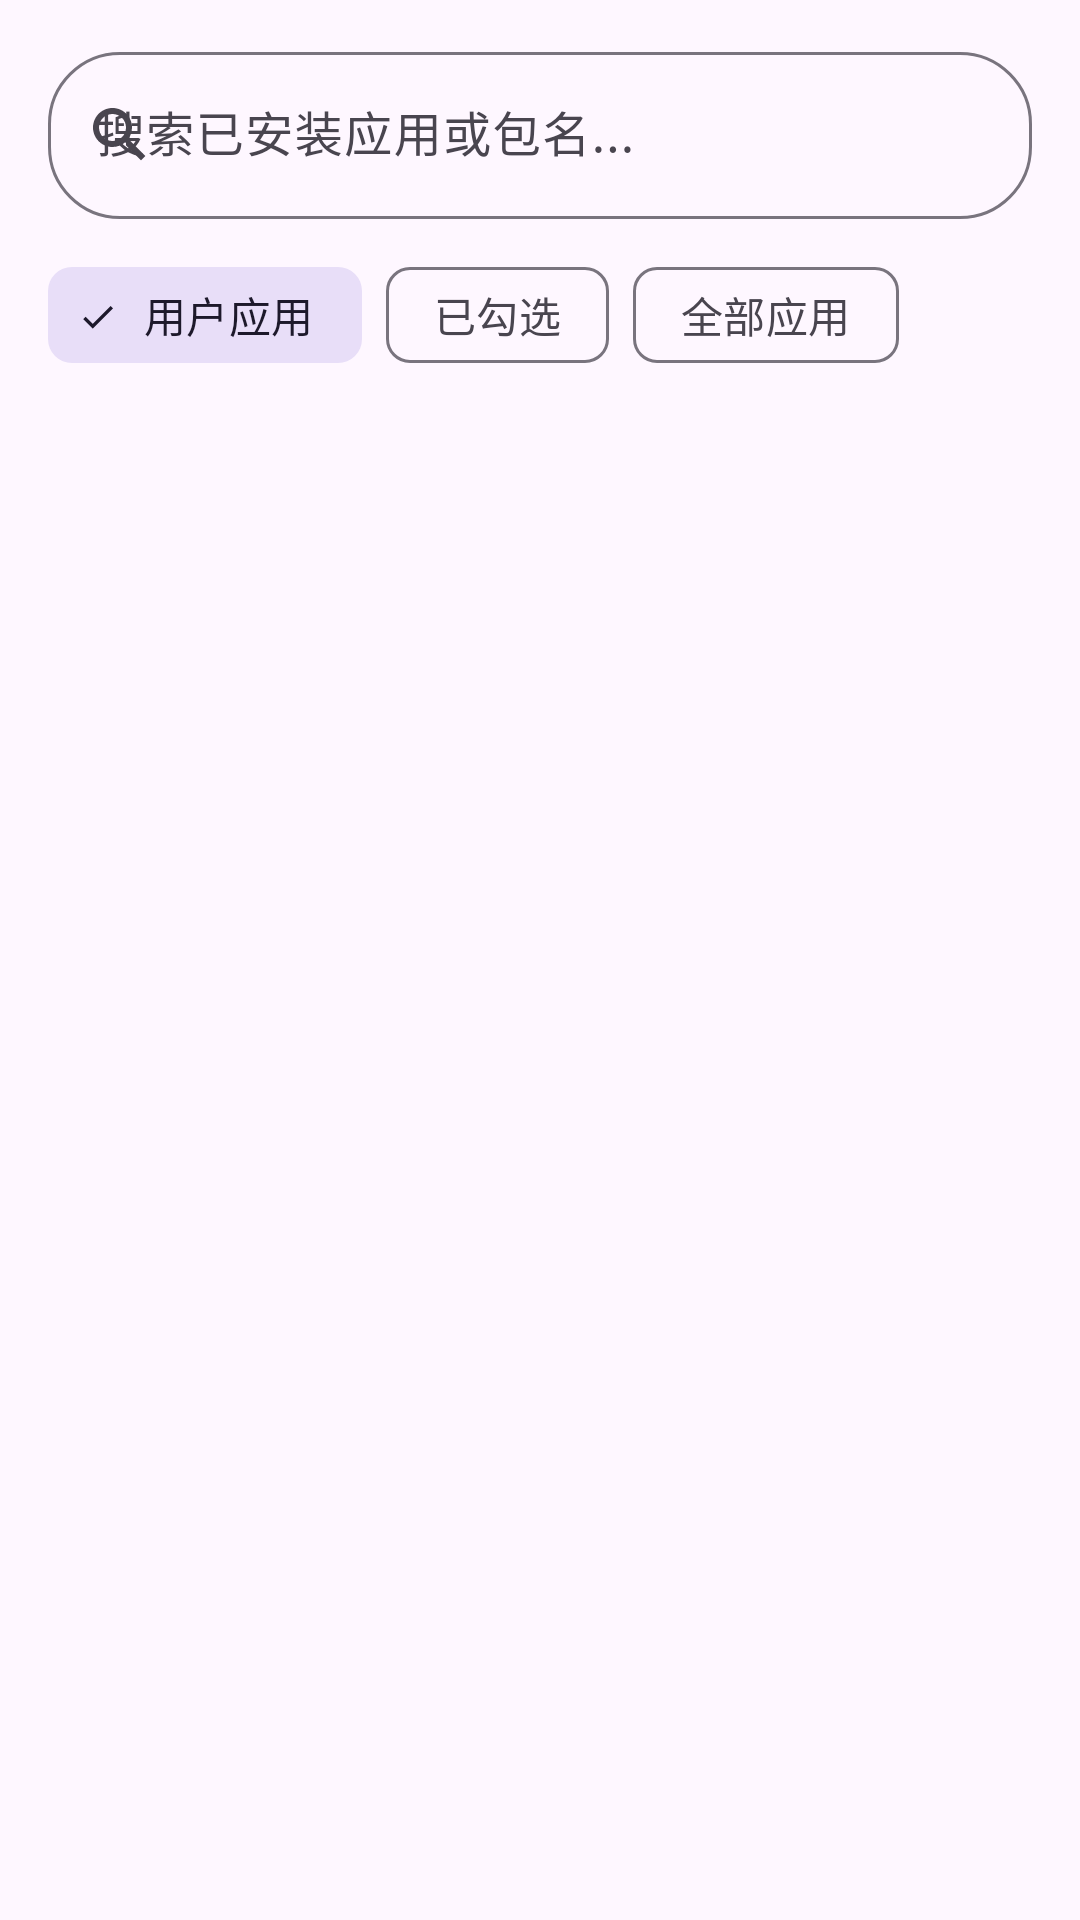

Reconstruct the res/layout file that produces this screen, plus the resources it refers to.
<!-- AndroidManifest.xml: application theme Theme.PositionTravel -->
<!-- res/layout/fragment_apps.xml -->
<?xml version="1.0" encoding="utf-8"?>
<LinearLayout xmlns:android="http://schemas.android.com/apk/res/android"
    xmlns:app="http://schemas.android.com/apk/res-auto"
    android:layout_width="match_parent"
    android:layout_height="match_parent"
    android:orientation="vertical">

    <com.google.android.material.textfield.TextInputLayout
        android:layout_width="match_parent"
        android:layout_height="wrap_content"
        android:layout_marginStart="16dp"
        android:layout_marginEnd="16dp"
        android:layout_marginTop="12dp"
        android:layout_marginBottom="8dp"
        app:startIconDrawable="@drawable/ic_search"
        app:boxCornerRadiusTopStart="24dp"
        app:boxCornerRadiusTopEnd="24dp"
        app:boxCornerRadiusBottomStart="24dp"
        app:boxCornerRadiusBottomEnd="24dp"
        android:hint="@string/search_apps_hint">

        <com.google.android.material.textfield.TextInputEditText
            android:id="@+id/et_search_apps"
            android:layout_width="match_parent"
            android:layout_height="wrap_content"
            android:maxLines="1"
            android:inputType="text" />
    </com.google.android.material.textfield.TextInputLayout>

    
    <HorizontalScrollView
        android:layout_width="match_parent"
        android:layout_height="wrap_content"
        android:scrollbars="none"
        android:paddingStart="16dp"
        android:paddingEnd="16dp"
        android:paddingBottom="4dp">

        <com.google.android.material.chip.ChipGroup
            android:id="@+id/chip_group_filter"
            android:layout_width="wrap_content"
            android:layout_height="wrap_content"
            app:singleSelection="true">

            <com.google.android.material.chip.Chip
                android:id="@+id/chip_user_apps"
                style="@style/Widget.Material3.Chip.Filter"
                android:layout_width="wrap_content"
                android:layout_height="wrap_content"
                android:checked="true"
                android:text="@string/filter_user_apps" />

            <com.google.android.material.chip.Chip
                android:id="@+id/chip_selected_apps"
                style="@style/Widget.Material3.Chip.Filter"
                android:layout_width="wrap_content"
                android:layout_height="wrap_content"
                android:text="@string/filter_selected_apps" />

            <com.google.android.material.chip.Chip
                android:id="@+id/chip_all_apps"
                style="@style/Widget.Material3.Chip.Filter"
                android:layout_width="wrap_content"
                android:layout_height="wrap_content"
                android:text="@string/filter_all_apps" />

        </com.google.android.material.chip.ChipGroup>
    </HorizontalScrollView>

    <ProgressBar
        android:id="@+id/loading_progress"
        android:layout_width="wrap_content"
        android:layout_height="wrap_content"
        android:layout_gravity="center"
        android:layout_marginTop="32dp"
        android:visibility="gone" />

    <TextView
        android:id="@+id/tv_empty_hint"
        android:layout_width="match_parent"
        android:layout_height="wrap_content"
        android:gravity="center"
        android:layout_marginTop="32dp"
        android:text="@string/no_apps_found"
        android:textColor="?android:attr/textColorSecondary"
        android:visibility="gone" />

    <androidx.recyclerview.widget.RecyclerView
        android:id="@+id/rv_apps"
        android:layout_width="match_parent"
        android:layout_height="match_parent"
        android:clipToPadding="false"
        android:paddingBottom="16dp" />

</LinearLayout>
<!-- resources referenced by this layout -->
<resources>
  <!-- drawable ic_search (drawable) -->
  <vector xmlns:android="http://schemas.android.com/apk/res/android"
      android:width="24dp"
      android:height="24dp"
      android:viewportWidth="24"
      android:viewportHeight="24">
      <path
          android:fillColor="?attr/colorControlNormal"
          android:pathData="M15.5,14h-0.79l-0.28,-0.27C15.41,12.59 16,11.11 16,9.5 16,5.91 13.09,3 9.5,3S3,5.91 3,9.5 5.91,16 9.5,16c1.61,0 3.09,-0.59 4.23,-1.57l0.27,0.28v0.79l5,4.99L20.49,19l-4.99,-5zm-6,0C7.01,14 5,11.99 5,9.5S7.01,5 9.5,5 14,7.01 14,9.5 11.99,14 9.5,14z" />
  </vector>
  <string name="filter_all_apps">全部应用</string>
  <string name="filter_selected_apps">已勾选</string>
  <string name="filter_user_apps">用户应用</string>
  <string name="no_apps_found">未找到匹配应用</string>
  <string name="search_apps_hint">搜索已安装应用或包名...</string>
  <style name="Theme.PositionTravel" parent="Theme.Material3.DayNight.NoActionBar">
          <item name="android:statusBarColor">@android:color/transparent</item>
          <item name="android:navigationBarColor">@android:color/transparent</item>
          <item name="android:windowLightStatusBar">true</item>
      </style>
</resources>
